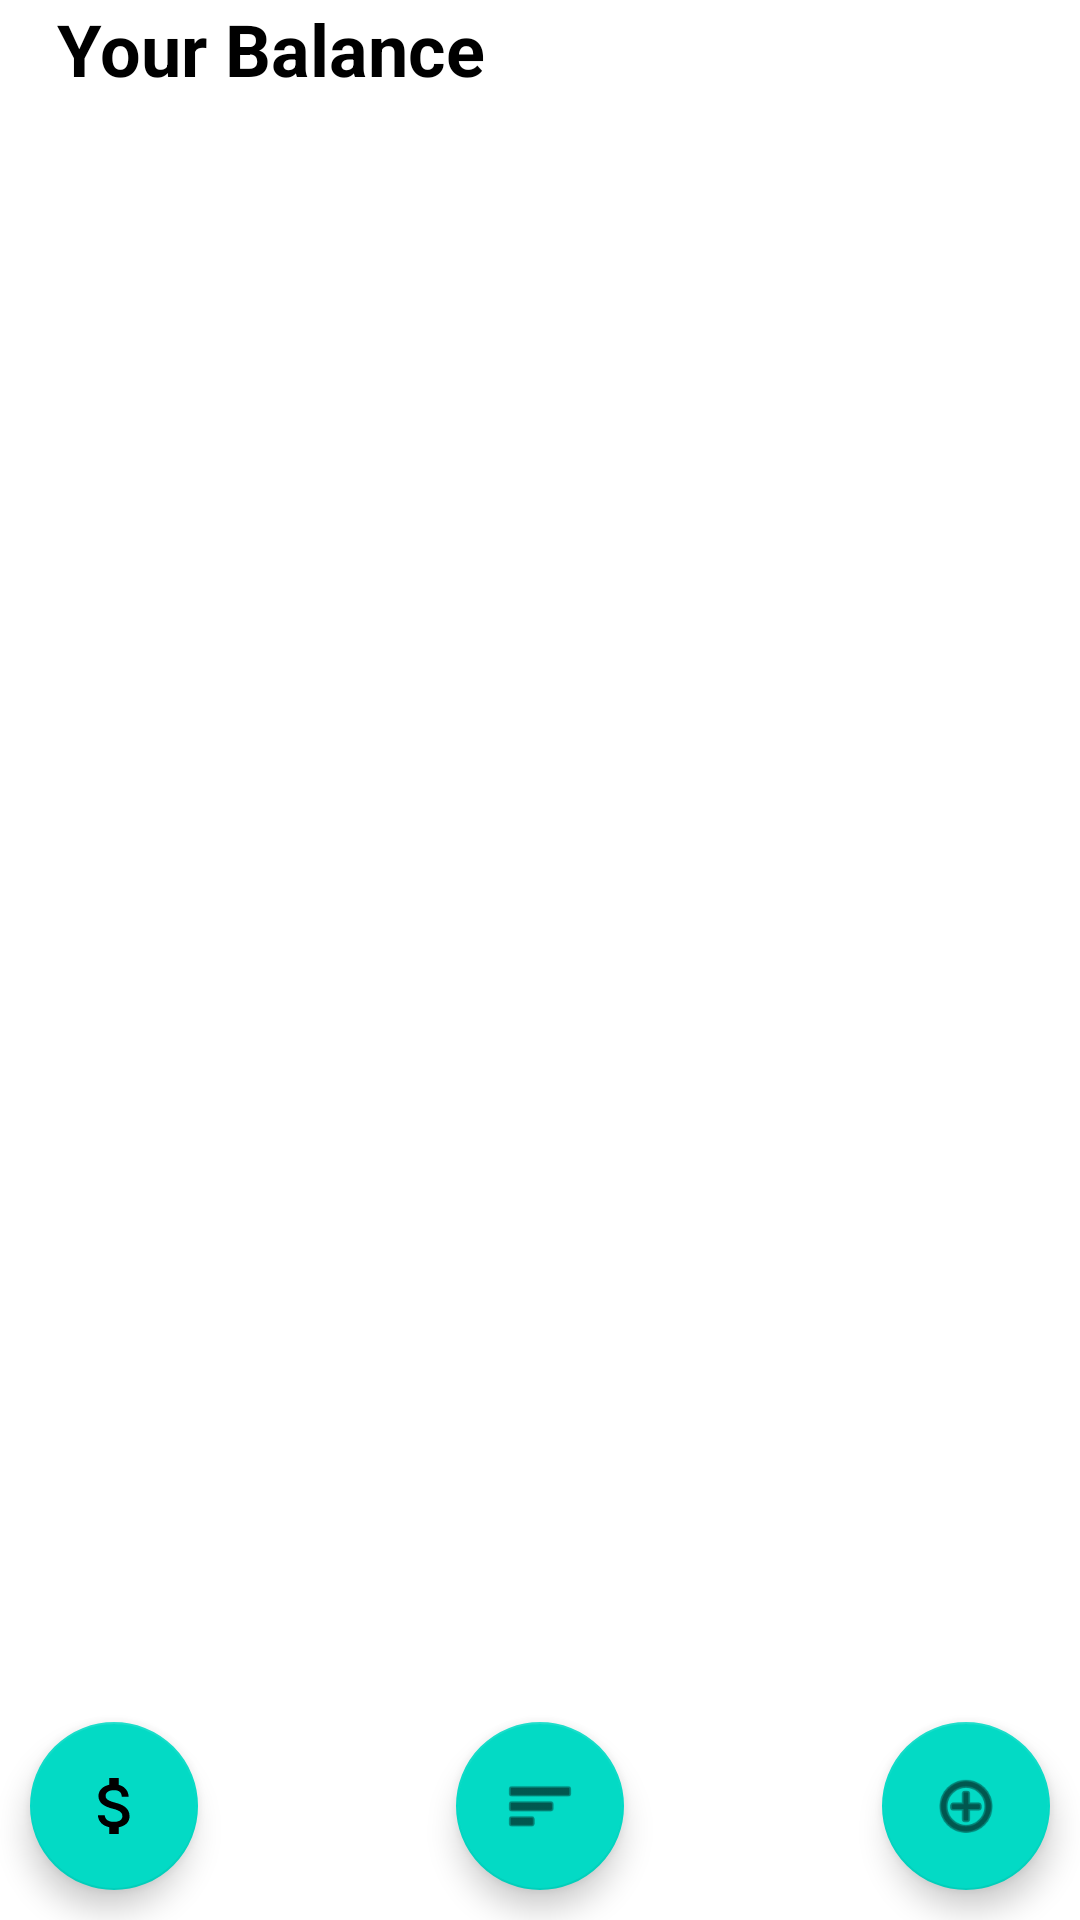

Android layout source for this screen:
<!-- AndroidManifest.xml: application theme Theme.SaveIt -->
<!-- res/layout/activity_main.xml -->
<?xml version="1.0" encoding="utf-8"?>
<androidx.constraintlayout.widget.ConstraintLayout xmlns:android="http://schemas.android.com/apk/res/android"
    xmlns:app="http://schemas.android.com/apk/res-auto"
    xmlns:tools="http://schemas.android.com/tools"
    android:layout_width="match_parent"
    android:layout_height="match_parent"
    tools:context=".MainActivity">

    <ListView
        android:id="@+id/MoneyListview"
        android:layout_width="match_parent"
        android:layout_height="500dp"
        android:layout_marginTop="32dp"
        app:layout_constraintStart_toStartOf="parent"
        app:layout_constraintTop_toTopOf="parent" />

    <com.google.android.material.floatingactionbutton.FloatingActionButton
        android:id="@+id/addMoneyButton"
        android:layout_width="wrap_content"
        android:layout_height="wrap_content"
        android:layout_margin="10dp"
        android:layout_marginEnd="10dp"
        android:layout_marginBottom="10dp"
        android:contentDescription="@string/add_money"
        android:src="@android:drawable/ic_menu_add"
        app:layout_constraintBottom_toBottomOf="parent"
        app:layout_constraintEnd_toEndOf="parent" />

    <TextView
        android:id="@+id/BalanceHeading"
        android:layout_width="0dp"
        android:layout_height="0dp"
        android:text="@string/your_balance"
        android:textAlignment="center"
        android:textColor="@color/black"
        android:textSize="24sp"
        android:textStyle="bold"
        app:layout_constraintBottom_toTopOf="@+id/MoneyListview"
        app:layout_constraintEnd_toStartOf="@+id/YourBalance"
        app:layout_constraintStart_toStartOf="parent"
        app:layout_constraintTop_toTopOf="parent" />

    <TextView
        android:id="@+id/YourBalance"
        android:layout_width="0dp"
        android:layout_height="0dp"
        android:textAlignment="center"
        android:textColor="@color/black"
        android:textSize="24sp"
        android:textStyle="bold"
        app:layout_constraintBottom_toTopOf="@+id/MoneyListview"
        app:layout_constraintEnd_toEndOf="parent"
        app:layout_constraintStart_toEndOf="@+id/BalanceHeading"
        app:layout_constraintTop_toTopOf="parent" />

    <com.google.android.material.floatingactionbutton.FloatingActionButton
        android:id="@+id/StatisticalButton"
        android:layout_width="wrap_content"
        android:layout_height="wrap_content"
        android:layout_marginStart="10dp"
        android:layout_marginBottom="10dp"
        android:clickable="true"
        android:contentDescription="@string/todo"
        app:layout_constraintBottom_toBottomOf="parent"
        app:layout_constraintStart_toStartOf="parent"
        app:srcCompat="@drawable/ic_stat_name" />

    <com.google.android.material.floatingactionbutton.FloatingActionButton
        android:id="@+id/GraphButton"
        android:layout_width="wrap_content"
        android:layout_height="wrap_content"
        android:layout_marginStart="108dp"
        android:layout_marginEnd="108dp"
        android:layout_marginBottom="10dp"
        android:clickable="true"
        app:layout_constraintBottom_toBottomOf="parent"
        app:layout_constraintEnd_toStartOf="@+id/addMoneyButton"
        app:layout_constraintStart_toEndOf="@+id/StatisticalButton"
        app:srcCompat="@android:drawable/ic_menu_sort_by_size" />


</androidx.constraintlayout.widget.ConstraintLayout>
<!-- resources referenced by this layout -->
<resources>
  <color name="black">#FF000000</color>
  <!-- drawable ic_stat_name (drawable-anydpi) -->
  <vector xmlns:android="http://schemas.android.com/apk/res/android"
      android:width="24dp"
      android:height="24dp"
      android:viewportWidth="24"
      android:viewportHeight="24"
      android:tint="#FFFFFF">
    <group android:scaleX="1.036036"
        android:scaleY="1.036036"
        android:translateX="0.08558559"
        android:translateY="-0.43243244">
      <path
          android:fillColor="@android:color/white"
          android:pathData="M11.8,10.9c-2.27,-0.59 -3,-1.2 -3,-2.15 0,-1.09 1.01,-1.85 2.7,-1.85 1.78,0 2.44,0.85 2.5,2.1h2.21c-0.07,-1.72 -1.12,-3.3 -3.21,-3.81V3h-3v2.16c-1.94,0.42 -3.5,1.68 -3.5,3.61 0,2.31 1.91,3.46 4.7,4.13 2.5,0.6 3,1.48 3,2.41 0,0.69 -0.49,1.79 -2.7,1.79 -2.06,0 -2.87,-0.92 -2.98,-2.1h-2.2c0.12,2.19 1.76,3.42 3.68,3.83V21h3v-2.15c1.95,-0.37 3.5,-1.5 3.5,-3.55 0,-2.84 -2.43,-3.81 -4.7,-4.4z"/>
    </group>
  </vector>
  <string name="add_money">add Money</string>
  <string name="todo">TODO</string>
  <string name="your_balance">Your Balance</string>
  <style name="Theme.SaveIt" parent="Theme.MaterialComponents.DayNight.DarkActionBar">
          
          <item name="colorPrimary">
              @color/purple_500
          </item>
          <item name="colorPrimaryVariant">
              @color/purple_700
          </item>
          <item name="colorOnPrimary">@color/white
          </item>
          
          <item name="colorSecondary">
              @color/teal_200
          </item>
          <item name="colorSecondaryVariant">
              @color/teal_700
          </item>
          <item name="colorOnSecondary">
              @color/black
          </item>
          
          <item name="android:statusBarColor" tools:targetApi="l">
              ?attr/colorPrimaryVariant
          </item>
          
      </style>
  <color name="purple_500">#FF6200EE</color>
  <color name="purple_700">#FF3700B3</color>
  <color name="white">#FFFFFFFF</color>
  <color name="teal_200">#FF03DAC5</color>
  <color name="teal_700">#FF018786</color>
</resources>
